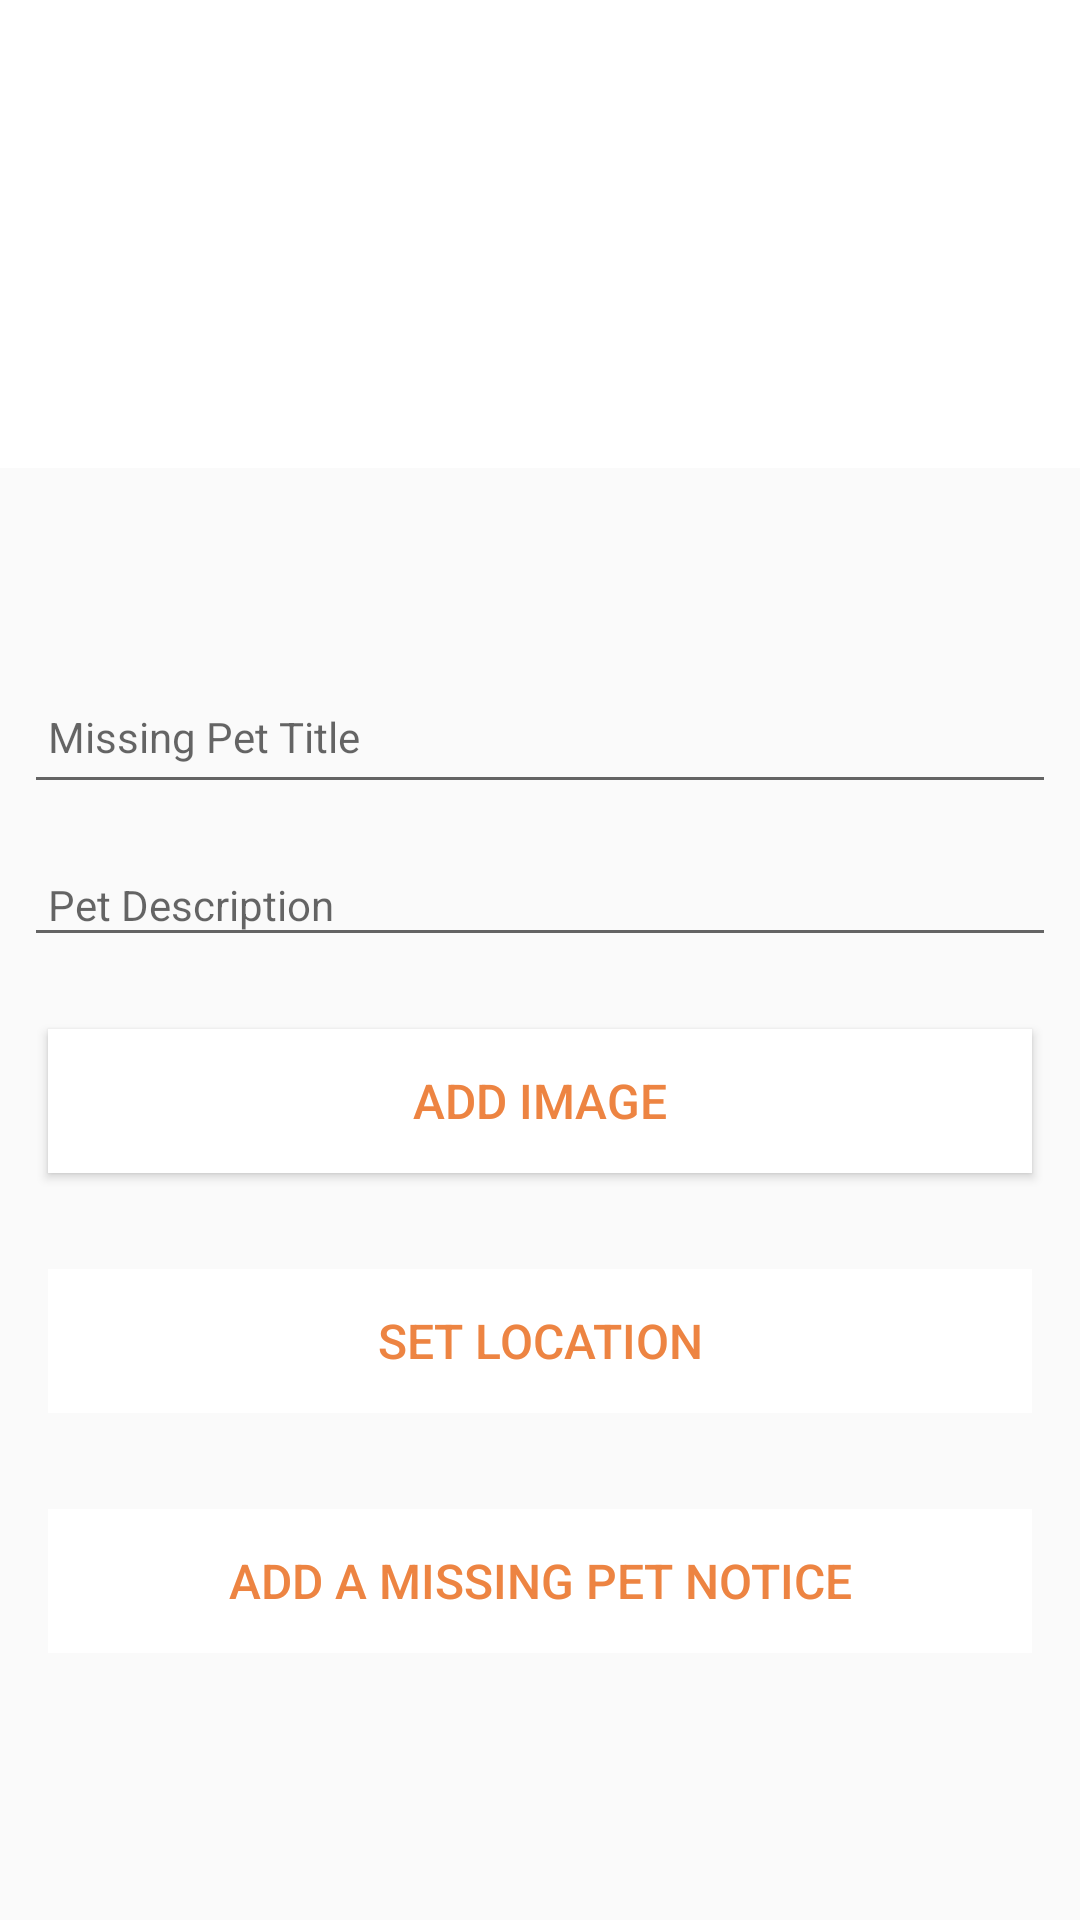

Android layout source for this screen:
<!-- AndroidManifest.xml: application theme AppTheme.Base -->
<!-- res/layout/activity_pet.xml -->
<?xml version="1.0" encoding="utf-8"?>
<androidx.constraintlayout.widget.ConstraintLayout
    xmlns:android="http://schemas.android.com/apk/res/android"
    xmlns:app="http://schemas.android.com/apk/res-auto"
    xmlns:tools="http://schemas.android.com/tools"
    android:layout_width="match_parent"
    android:layout_height="match_parent"
    tools:context="my.android.project.activities.PetActivity">

  <RelativeLayout
      android:layout_width="match_parent"
      android:layout_height="wrap_content"
      app:layout_constraintBottom_toBottomOf="parent"
      app:layout_constraintTop_toTopOf="parent">

    <com.google.android.material.appbar.AppBarLayout
        android:id="@+id/appBarLayout"
        android:layout_width="match_parent"
        android:layout_height="wrap_content"
        android:background="@color/colorAccent"
        android:fitsSystemWindows="true"
        app:elevation="0dip"
        app:theme="@style/ThemeOverlay.AppCompat.Dark.ActionBar">

      <androidx.appcompat.widget.Toolbar
          android:id="@+id/toolbarAdd"
          android:layout_width="match_parent"
          android:layout_height="wrap_content"
          app:titleTextColor="@color/colorPrimary" />

      <ImageView
          android:id="@+id/petImage"
          android:layout_width="match_parent"
          android:layout_height="100dp"
          app:srcCompat="@drawable/ic_paw" />
    </com.google.android.material.appbar.AppBarLayout>

    <ScrollView
        android:layout_width="match_parent"
        android:layout_height="match_parent"
        android:layout_below="@id/appBarLayout"
        android:layout_marginTop="59dp"
        android:fillViewport="true">

      <LinearLayout
          android:layout_width="match_parent"
          android:layout_height="wrap_content"
          android:orientation="vertical">

        <EditText
            android:id="@+id/petTitle"
            android:layout_width="match_parent"
            android:layout_height="45dp"
            android:layout_margin="8dp"
            android:autofillHints=""
            android:hint="@string/hint_petTitle"
            android:inputType="text"
            android:maxLength="25"
            android:maxLines="1"
            android:padding="8dp"
            android:textColor="@color/colorPrimaryDark"
            android:textSize="14sp" />

        <EditText
            android:id="@+id/description"
            android:layout_width="match_parent"
            android:layout_height="wrap_content"
            android:layout_margin="8dp"
            android:hint="@string/hint_petDescription"
            android:inputType="text"
            android:maxLength="25"
            android:maxLines="1"
            android:padding="8dp"
            android:textColor="@color/colorPrimaryDark"
            android:textSize="14sp" />

        <Button
            android:id="@+id/chooseImage"
            android:layout_width="match_parent"
            android:layout_height="wrap_content"
            android:layout_margin="16dp"
            android:background="@color/colorAccent"
            android:paddingTop="8dp"
            android:paddingBottom="8dp"
            android:text="@string/button_addImage"
            android:textColor="@color/colorPrimary"
            android:textSize="16sp" />

        <Button
            android:id="@+id/petLocation"
            android:layout_width="match_parent"
            android:layout_height="wrap_content"
            android:layout_margin="16dp"
            android:background="@color/colorAccent"
            android:paddingTop="8dp"
            android:paddingBottom="8dp"
            android:stateListAnimator="@null"
            android:text="@string/button_location"
            android:textColor="@color/colorPrimary"
            android:textSize="16sp" />

        <Button
            android:id="@+id/btnAdd"
            android:layout_width="match_parent"
            android:layout_height="wrap_content"
            android:layout_margin="16dp"
            android:background="@color/colorAccent"
            android:paddingTop="8dp"
            android:paddingBottom="8dp"
            android:stateListAnimator="@null"
            android:text="@string/button_addPet"
            android:textColor="@color/colorPrimary"
            android:textSize="16sp" />
      </LinearLayout>
    </ScrollView>

    <TextView
        android:id="@+id/textView"
        android:layout_width="match_parent"
        android:layout_height="wrap_content"
        android:textAlignment="center"
        android:textSize="36sp" />

  </RelativeLayout>
</androidx.constraintlayout.widget.ConstraintLayout>
<!-- resources referenced by this layout -->
<resources>
  <color name="colorAccent">#FFFFFF</color>
  <color name="colorPrimary">#ed8442</color>
  <color name="colorPrimaryDark">#000000</color>
  <string name="button_addImage"> Add Image </string>
  <string name="button_addPet">Add A Missing Pet Notice</string>
  <string name="button_location">Set Location</string>
  <string name="hint_petDescription">Pet Description </string>
  <string name="hint_petTitle">Missing Pet Title</string>
  <style name="AppTheme.Base" parent="Theme.AppCompat.Light.NoActionBar">
    
    <item name="colorPrimary">@color/colorPrimary</item>
    <item name="colorPrimaryDark">@color/colorPrimaryDark</item>
    <item name="colorAccent">@color/colorAccent</item>
  </style>
</resources>
